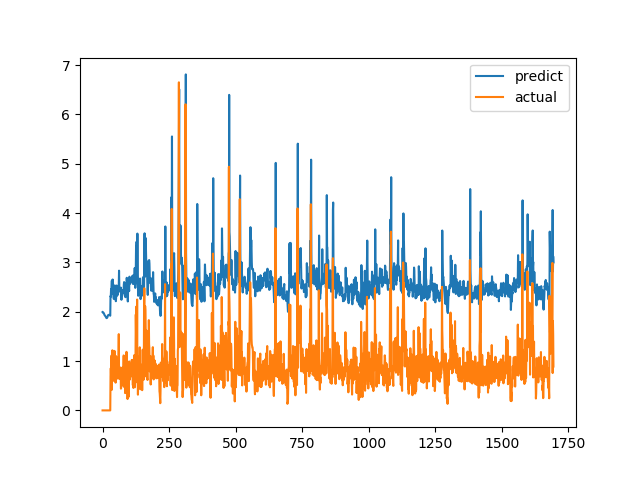

The file beside this chart, header and first rows:
predict, actual
1.993, 0.0
1.985, 0.0
1.979, 0.0
1.981, 0.0
1.977, 0.0
1.967, 0.0
1.954, 0.0
1.938, 0.0
1.931, 0.0
1.922, 0.0
1.912, 0.0
1.911, 0.0
1.899, 0.0
1.885, 0.0
1.878, 0.0
1.871, 0.0
1.871, 0.0
1.877, 0.0
1.886, 0.0
1.904, 0.0
1.919, 0.0
1.932, 0.0
1.934, 0.0
1.934, 0.0
1.938, 0.0
1.934, 0.0
1.934, 0.0
1.932, 0.0
1.927, 0.0
1.92, 0.0
2.318, 0.6915
2.304, 0.8558
2.458, 0.7094
2.414, 1.015
2.526, 1.116
2.631, 0.4183
2.365, 1.002
2.46, 1.219
2.654, 1.143
2.634, 0.6528
2.407, 0.6747
2.295, 0.601
2.261, 0.6695
2.269, 0.6538
2.267, 0.7814
2.303, 1.206
2.533, 0.8469
2.44, 0.8286
2.352, 0.6482
2.28, 0.5624
2.214, 0.7183
2.276, 1.1
2.511, 0.9542
2.532, 0.729
2.403, 0.6694
2.326, 0.8631
2.403, 0.6465
2.35, 0.8223
2.375, 0.9236
2.457, 0.8301
... 1,636 more rows
